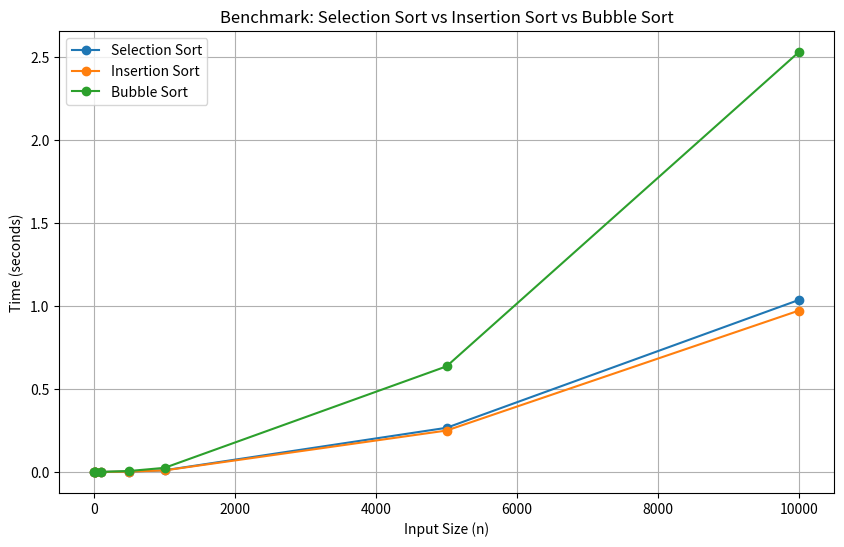

Recreate this plot in Python.
import time
import random
import matplotlib.pyplot as plt

# Sorting algorithms
def selection_sort(arr):
    for i in range(len(arr)):
        min_idx = i
        for j in range(i+1, len(arr)):
            if arr[j] < arr[min_idx]:
                min_idx = j
        arr[i], arr[min_idx] = arr[min_idx], arr[i]

def insertion_sort(arr):
    for i in range(1, len(arr)):
        key = arr[i]
        j = i-1
        while j >= 0 and key < arr[j]:
            arr[j + 1] = arr[j]
            j -= 1
        arr[j + 1] = key

def bubble_sort(arr):
    n = len(arr) - 1
    is_sorted = False
    while not is_sorted:
        is_sorted = True
        for i in range(n):
            if arr[i] > arr[i + 1]:
                arr[i], arr[i + 1] = arr[i + 1], arr[i]
                is_sorted = False
        n -= 1
    return arr

# Function to measure sorting time
def benchmark_sort(sort_fn, arr):
    start_time = time.time()
    sort_fn(arr)
    return time.time() - start_time

# Input sizes
input_sizes = [5, 10, 20, 100, 500, 1000, 5000, 10000]

# Benchmark each sorting algorithm
selection_times = []
insertion_times = []
bubble_times = []

for size in input_sizes:
    arr = [random.randint(1, 10000) for _ in range(size)]
    
    # Time Selection Sort
    arr_copy = arr.copy()
    selection_times.append(benchmark_sort(selection_sort, arr_copy))
    
    # Time Insertion Sort
    arr_copy = arr.copy()
    insertion_times.append(benchmark_sort(insertion_sort, arr_copy))
    
    # Time Bubble Sort
    arr_copy = arr.copy()
    bubble_times.append(benchmark_sort(bubble_sort, arr_copy))

# Plotting the results
plt.figure(figsize=(10, 6))
plt.plot(input_sizes, selection_times, label='Selection Sort', marker='o')
plt.plot(input_sizes, insertion_times, label='Insertion Sort', marker='o')
plt.plot(input_sizes, bubble_times, label='Bubble Sort', marker='o')
plt.xlabel('Input Size (n)')
plt.ylabel('Time (seconds)')
plt.title('Benchmark: Selection Sort vs Insertion Sort vs Bubble Sort')
plt.legend()
plt.grid(True)
plt.show()
